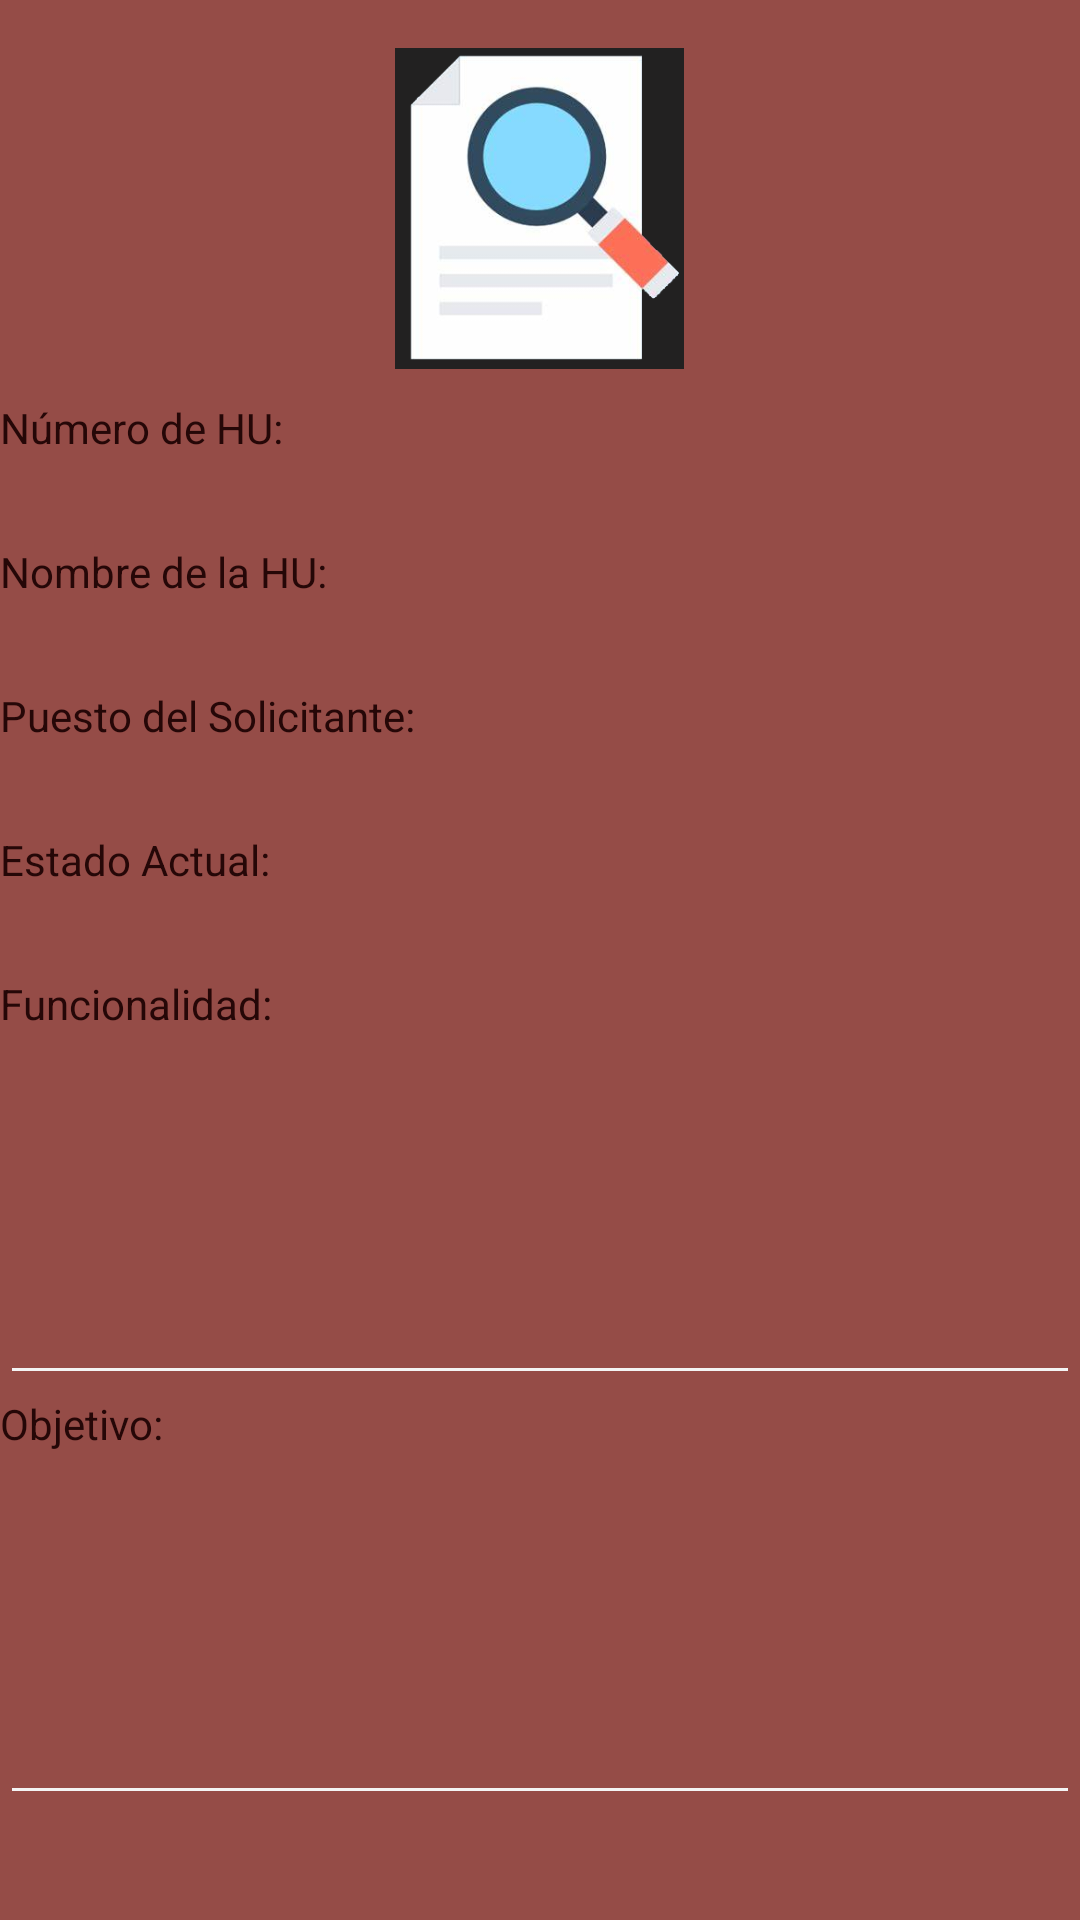

Layout XML and referenced resources for this Android screen:
<!-- AndroidManifest.xml: application theme Theme.AppCompat.DayNight.NoActionBar -->
<!-- res/layout/activity_main6.xml -->
<?xml version="1.0" encoding="utf-8"?>
<androidx.constraintlayout.widget.ConstraintLayout xmlns:android="http://schemas.android.com/apk/res/android"
    xmlns:app="http://schemas.android.com/apk/res-auto"
    xmlns:tools="http://schemas.android.com/tools"
    android:layout_width="match_parent"
    android:layout_height="match_parent"
    android:background="#954C47"
    tools:context=".MainActivity6">

    <ScrollView
        android:layout_width="match_parent"
        android:layout_height="match_parent"
        android:background="#954C47">

        <LinearLayout
            android:layout_width="match_parent"
            android:layout_height="wrap_content"
            android:orientation="vertical">

            <ImageView
                android:id="@+id/imageView3"
                android:layout_width="147dp"
                android:layout_height="107dp"
                android:layout_gravity="center"
                android:layout_marginTop="16dp"
                app:srcCompat="@drawable/busqueda" />

            <TextView
                android:id="@+id/tvHUDetail"
                android:layout_width="wrap_content"
                android:layout_height="wrap_content"
                android:layout_marginTop="10dp"
                android:text="Número de HU:"
                android:textColor="#250707"
                android:textStyle="normal" />

            <TextView
                android:id="@+id/tvHUDetail1"
                android:layout_width="match_parent"
                android:layout_height="wrap_content"
                android:textColor="#F4F4F4" />

            <TextView
                android:id="@+id/tvNombreDetail"
                android:layout_width="match_parent"
                android:layout_height="wrap_content"
                android:layout_marginTop="10dp"
                android:text="Nombre de la HU:"
                android:textColor="#250707"
                android:textStyle="normal" />

            <TextView
                android:id="@+id/tvNombreDetail1"
                android:layout_width="match_parent"
                android:layout_height="wrap_content"
                android:textColor="#F4F4F4" />

            <TextView
                android:id="@+id/tvSolicitanteDetail"
                android:layout_width="186dp"
                android:layout_height="wrap_content"
                android:layout_marginTop="10dp"
                android:text="Puesto del Solicitante:"
                android:textColor="#250707"
                android:textStyle="normal" />

            <TextView
                android:id="@+id/tvSolicitanteDetail1"
                android:layout_width="match_parent"
                android:layout_height="wrap_content"
                android:textColor="#F4F4F4" />

            <TextView
                android:id="@+id/tvEstadoDetail"
                android:layout_width="wrap_content"
                android:layout_height="wrap_content"
                android:layout_marginTop="10dp"
                android:text="Estado Actual:"
                android:textColor="#250707"
                android:textStyle="normal" />

            <TextView
                android:id="@+id/tvEstadoActualDetail"
                android:layout_width="match_parent"
                android:layout_height="wrap_content"
                android:textColor="#F4F4F4" />

            <LinearLayout
                android:layout_width="match_parent"
                android:layout_height="match_parent"
                android:orientation="vertical">

                <TextView
                    android:id="@+id/tvFuncionalidad"
                    android:layout_width="match_parent"
                    android:layout_height="wrap_content"
                    android:layout_marginTop="10dp"
                    android:text="Funcionalidad:"
                    android:textColor="#250707"
                    android:textStyle="normal" />

                <EditText
                    android:id="@+id/txtDetailHU"
                    android:layout_width="match_parent"
                    android:layout_height="121dp"
                    android:backgroundTint="#F4F4F4"
                    android:ems="10"
                    android:enabled="false"
                    android:gravity="start|top"
                    android:inputType="textMultiLine"
                    android:textColor="#F4F4F4"
                    android:textColorHint="#FFD6D6D6"
                    tools:ignore="SpeakableTextPresentCheck" />

                <TextView
                    android:id="@+id/tvParaUpdate"
                    android:layout_width="match_parent"
                    android:layout_height="wrap_content"
                    android:text="Objetivo:"
                    android:textColor="#250707"
                    android:textStyle="normal" />

                <EditText
                    android:id="@+id/txtObjetivoDetail"
                    android:layout_width="match_parent"
                    android:layout_height="121dp"
                    android:backgroundTint="#F4F4F4"
                    android:ems="10"
                    android:enabled="false"
                    android:gravity="start|top"
                    android:inputType="textMultiLine"
                    android:textColor="#F4F4F4"
                    android:textColorHint="#FFD6D6D6"
                    tools:ignore="SpeakableTextPresentCheck" />

            </LinearLayout>

        </LinearLayout>
    </ScrollView>
</androidx.constraintlayout.widget.ConstraintLayout>
<!-- resources referenced by this layout -->
<resources>
  <!-- drawable busqueda: png bitmap (drawable, 43372 bytes) -->
</resources>
